Run: headless pygame with SDL's dummy video driver; simulated clock (each Clock.tick advances the game by its frame time, no real sleeping); random seed 0; keys injected as events and as key.get_pressed() state; no mouse input.
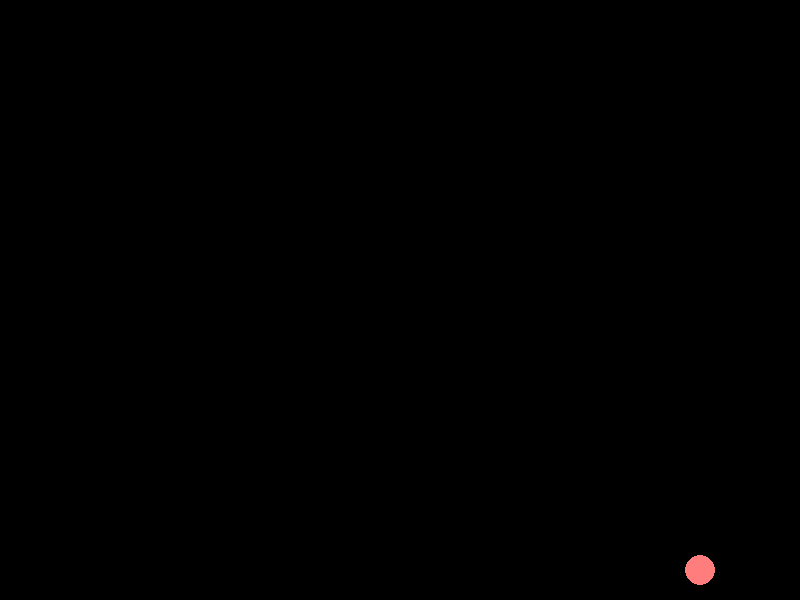
Frame 1 of 4 · flips 1–60 · no input
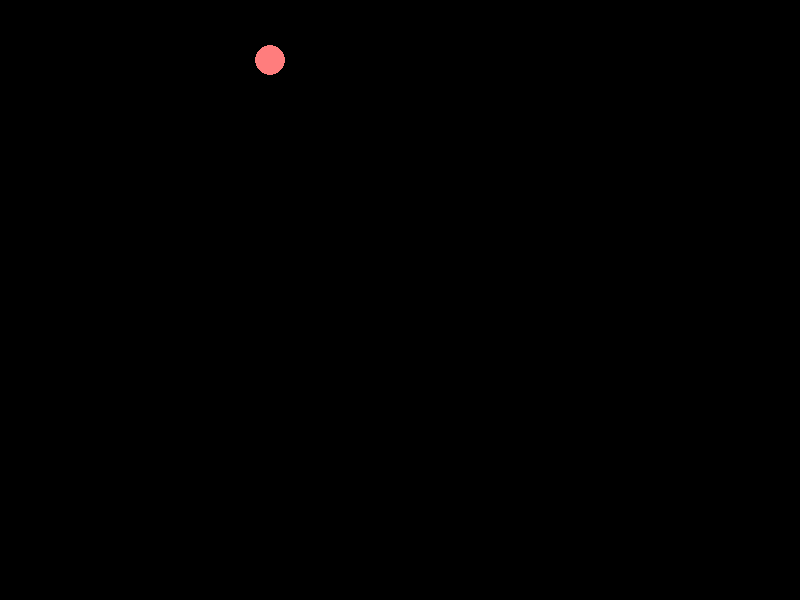
Frame 2 of 4 · flips 61–180 · tapped SPACE, RETURN · held RIGHT (→), D
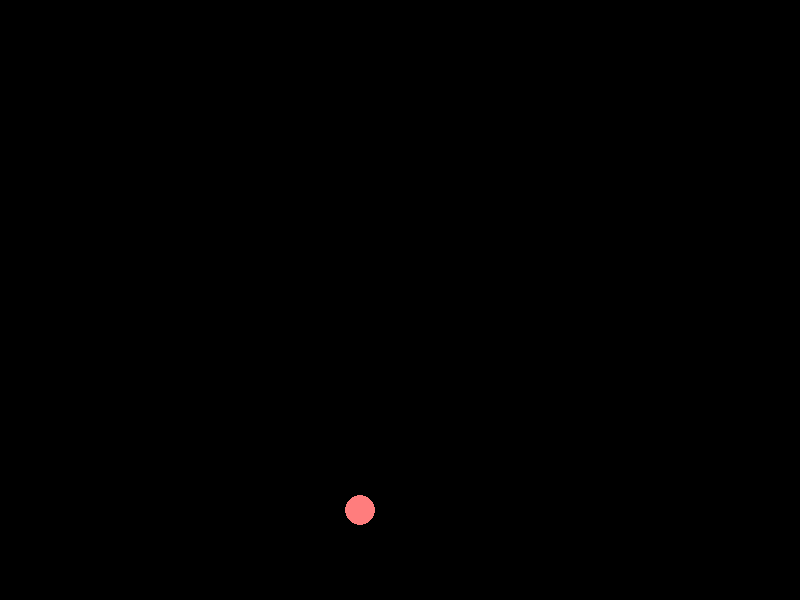
Frame 3 of 4 · flips 181–300 · held DOWN (↓), S
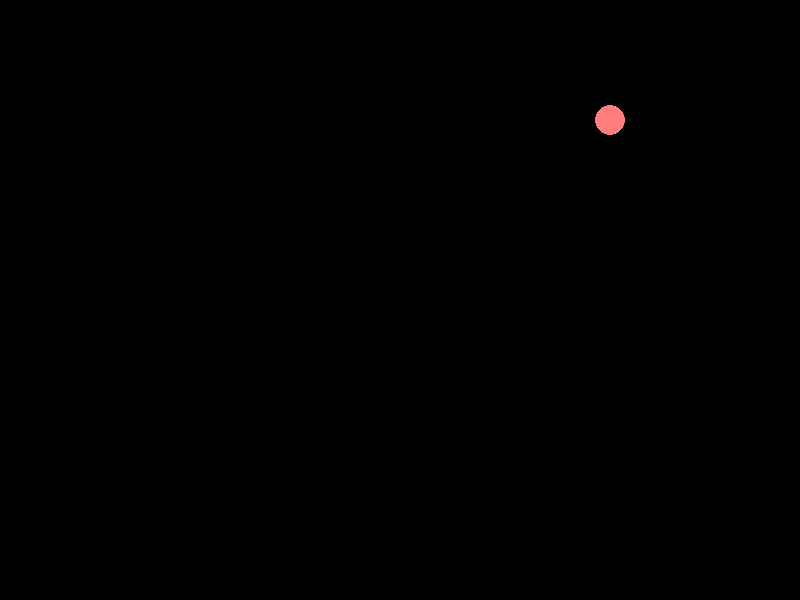
Frame 4 of 4 · flips 301–420 · held LEFT (←), A, UP (↑), W

The pygame program that drew these frames:

import pygame

# initialize Pygame
pygame.init()
screen_width,screen_height=800,600
# create a window
window = pygame.display.set_mode((screen_width,screen_height))
pygame.display.set_caption("Sprite pixel by @Datevid")

clock = pygame.time.Clock()

# define the color of the background (black)
bg_color = (0, 0, 0)

# define the color of the pixel (red, green, blue)
spriteColor = (255, 125, 125)

# create object x y width height
spriteObj=pygame.Rect(0,0,30,30)
spriteObj.center=(screen_width/2,screen_height/2)

spriteSpeedX,spriteSpeedY=5,5
# wait for the user to close the window
while True:
    for event in pygame.event.get():
        if event.type == pygame.QUIT:
            pygame.quit()
            exit()
    
    spriteObj.x+=spriteSpeedX
    spriteObj.y+=spriteSpeedY
    if spriteObj.bottom >=screen_height or spriteObj.top <= 0:
        spriteSpeedY*=-1
    if spriteObj.right >= screen_width or spriteObj.left <=0:
        spriteSpeedX*=-1

    # fill the window with the background color
    window.fill(bg_color)

    pygame.draw.ellipse(window,spriteColor,spriteObj)
    # blit (copy) the surface onto the window
    #window.blit(spriteSurface, spriteObj)

    # update the window
    pygame.display.update()

    clock.tick(60)
